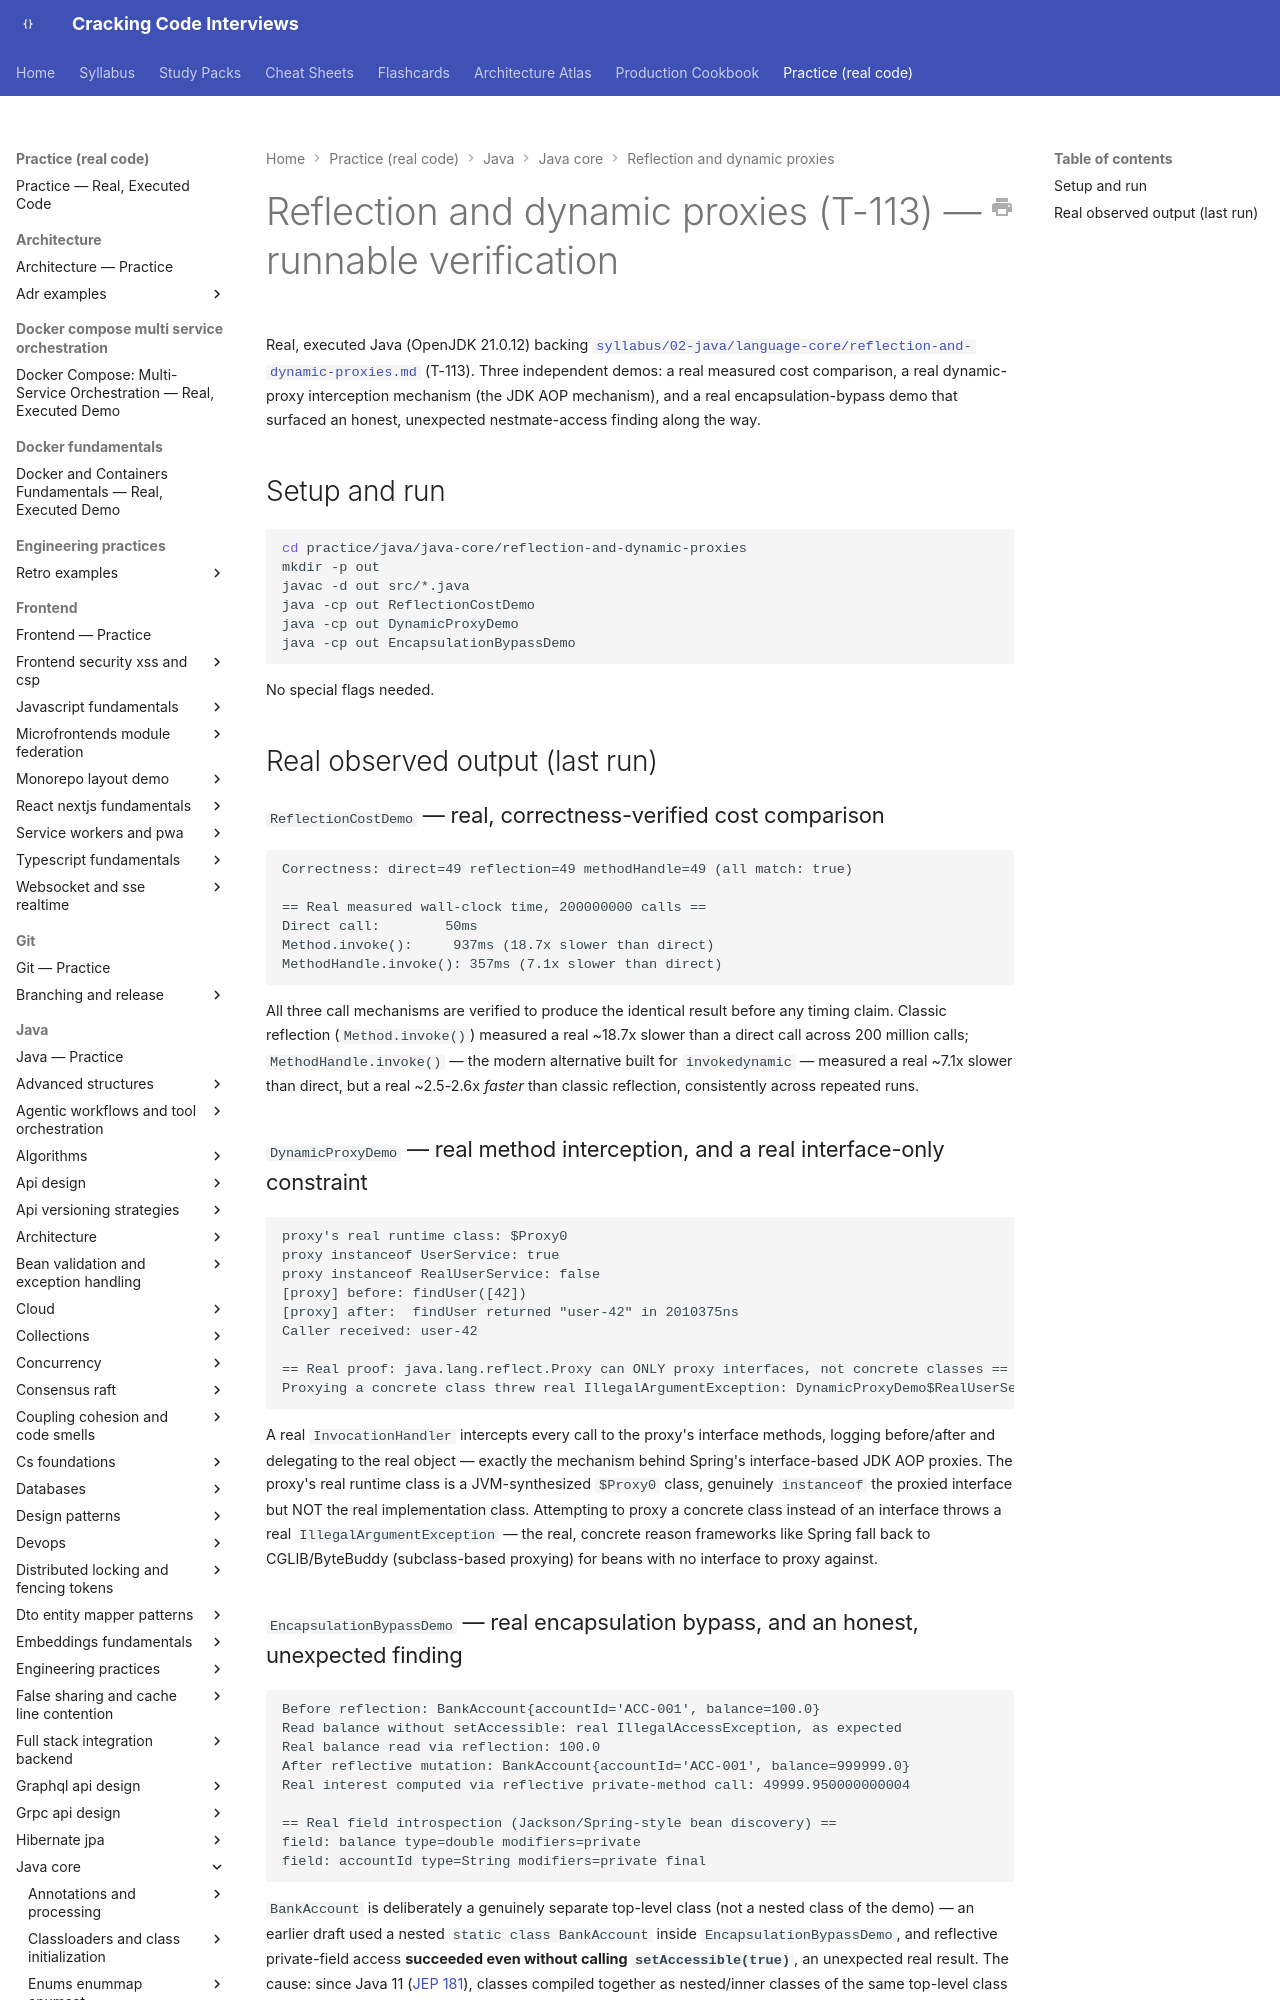

repository: JuanMelendres/cracking-code-interviews · page: practice/java/java-core/reflection-and-dynamic-proxies/index.html · generator: mkdocs

# Reflection and dynamic proxies (T-113) — runnable verification

Real, executed Java (OpenJDK 21.0.12) backing
[`syllabus/02-java/language-core/reflection-and-dynamic-proxies.md`](../../../../syllabus/02-java/language-core/reflection-and-dynamic-proxies.md)
(T-113). Three independent demos: a real measured cost comparison, a real dynamic-proxy
interception mechanism (the JDK AOP mechanism), and a real encapsulation-bypass demo that
surfaced an honest, unexpected nestmate-access finding along the way.

## Setup and run

```bash
cd practice/java/java-core/reflection-and-dynamic-proxies
mkdir -p out
javac -d out src/*.java
java -cp out ReflectionCostDemo
java -cp out DynamicProxyDemo
java -cp out EncapsulationBypassDemo
```

No special flags needed.

## Real observed output (last run)
